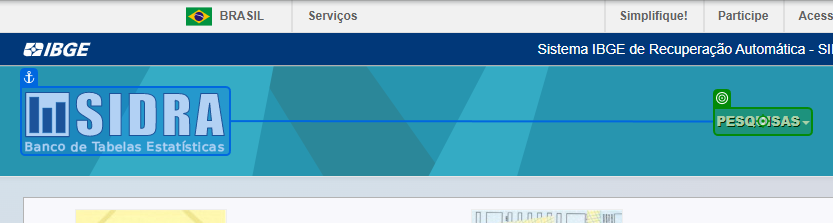
Task: Estrutura Empresarial Robótica
Workflow: Login_IBGE_SIDRA

Step 1: click on the link 'Pesquisas' in window 'Sistema IBGE de Recuperação Automática - SIDRA' (chrome.exe)

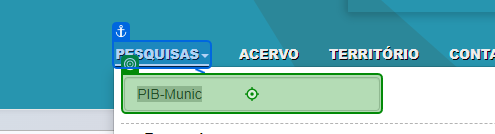
Step 2: type [in_strPesquisarIBGE] into the text box in window 'Sistema IBGE de Recuperação Automática - SIDRA' (chrome.exe)

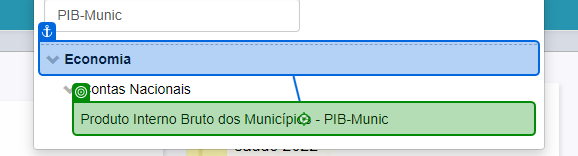
Step 3: click on the link '*PIB-Munic' in window 'Sistema IBGE de Recuperação Automática - SIDRA' (chrome.exe)

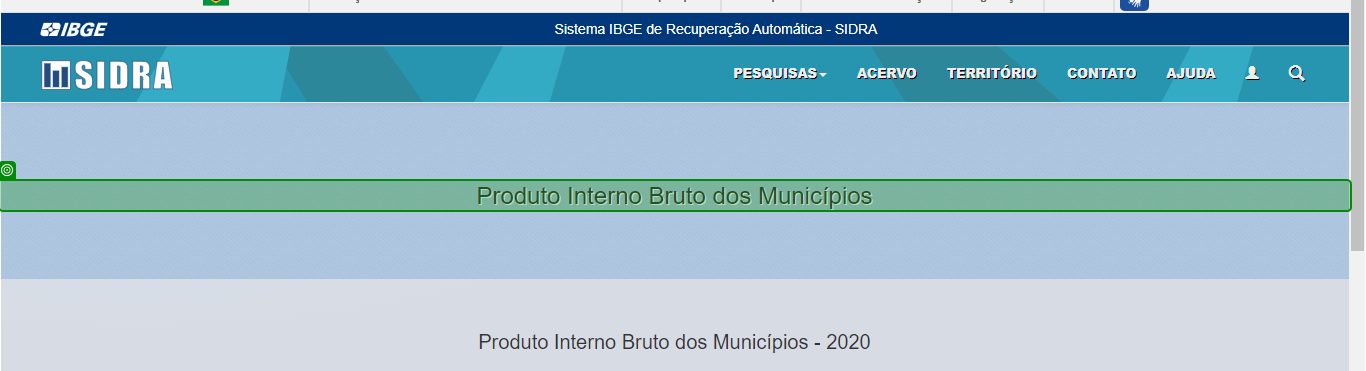
Step 4: check the heading '*Produto Interno Bruto dos Municípios*' in window 'Sistema IBGE de Recuperação Automática - SIDRA' (chrome.exe)

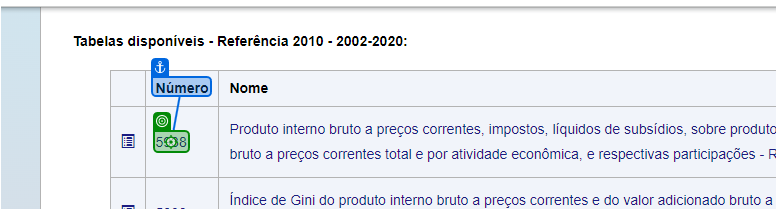
Step 5: click on the link in window 'Sistema IBGE de Recuperação Automática - SIDRA' (chrome.exe)

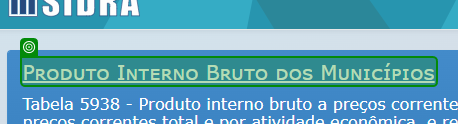
Step 6: check the link 'Produto Interno Bruto dos Municípios' in window 'Tabela 5938: Produto interno bruto a preços correntes, impostos, líquidos de subsídios*Referência 2010' (chrome.exe)

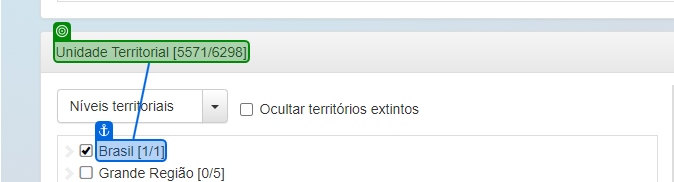
Step 7: get-text from the element 'Unidade Territorial*' in window 'Tabela 5938: Produto interno bruto a preços correntes, impostos*Referência 2010' (chrome.exe)

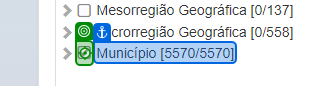
Step 8 [then]: click on the button in window 'Tabela 5938: Produto interno bruto a preços correntes, impostos*Referência 2010' (chrome.exe)

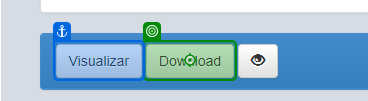
Step 9: click on the button 'botao-downloads' in window 'Tabela 5938: Produto interno bruto a preços correntes, impostos, líquidos de subsídios, sobre produtos a preços correntes e valor adicionado bruto a preços correntes total e por atividade...' (chrome.exe)

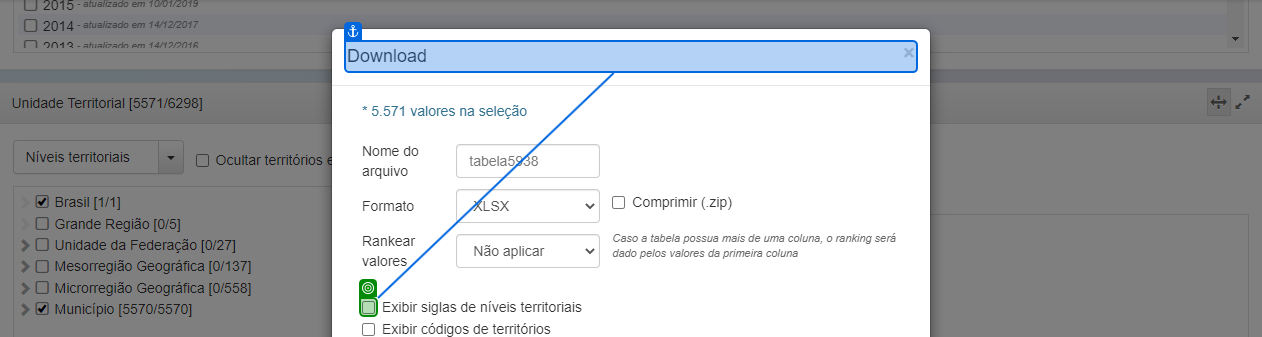
Step 10: check the text box 'id-terr-sigla' in window 'Tabela 5938: Produto interno bruto a preços correntes, impostos, líquidos de subsídios, sobre produtos a preços correntes e valor adicionado bruto a preços correntes total e por atividade...' (chrome.exe)

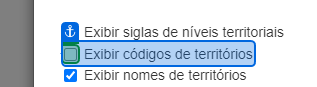
Step 11: check the text box 'id-terr-cod' in window 'Tabela 5938: Produto interno bruto a preços correntes, impostos, líquidos de subsídios, sobre produtos a preços correntes e valor adicionado bruto a preços correntes total e por atividade...' (chrome.exe)

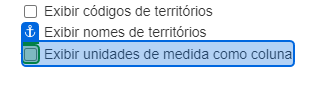
Step 12: check the text box 'id-col-med' in window 'Tabela 5938: Produto interno bruto a preços correntes, impostos, líquidos de subsídios, sobre produtos a preços correntes e valor adicionado bruto a preços correntes total e por atividade...' (chrome.exe)
